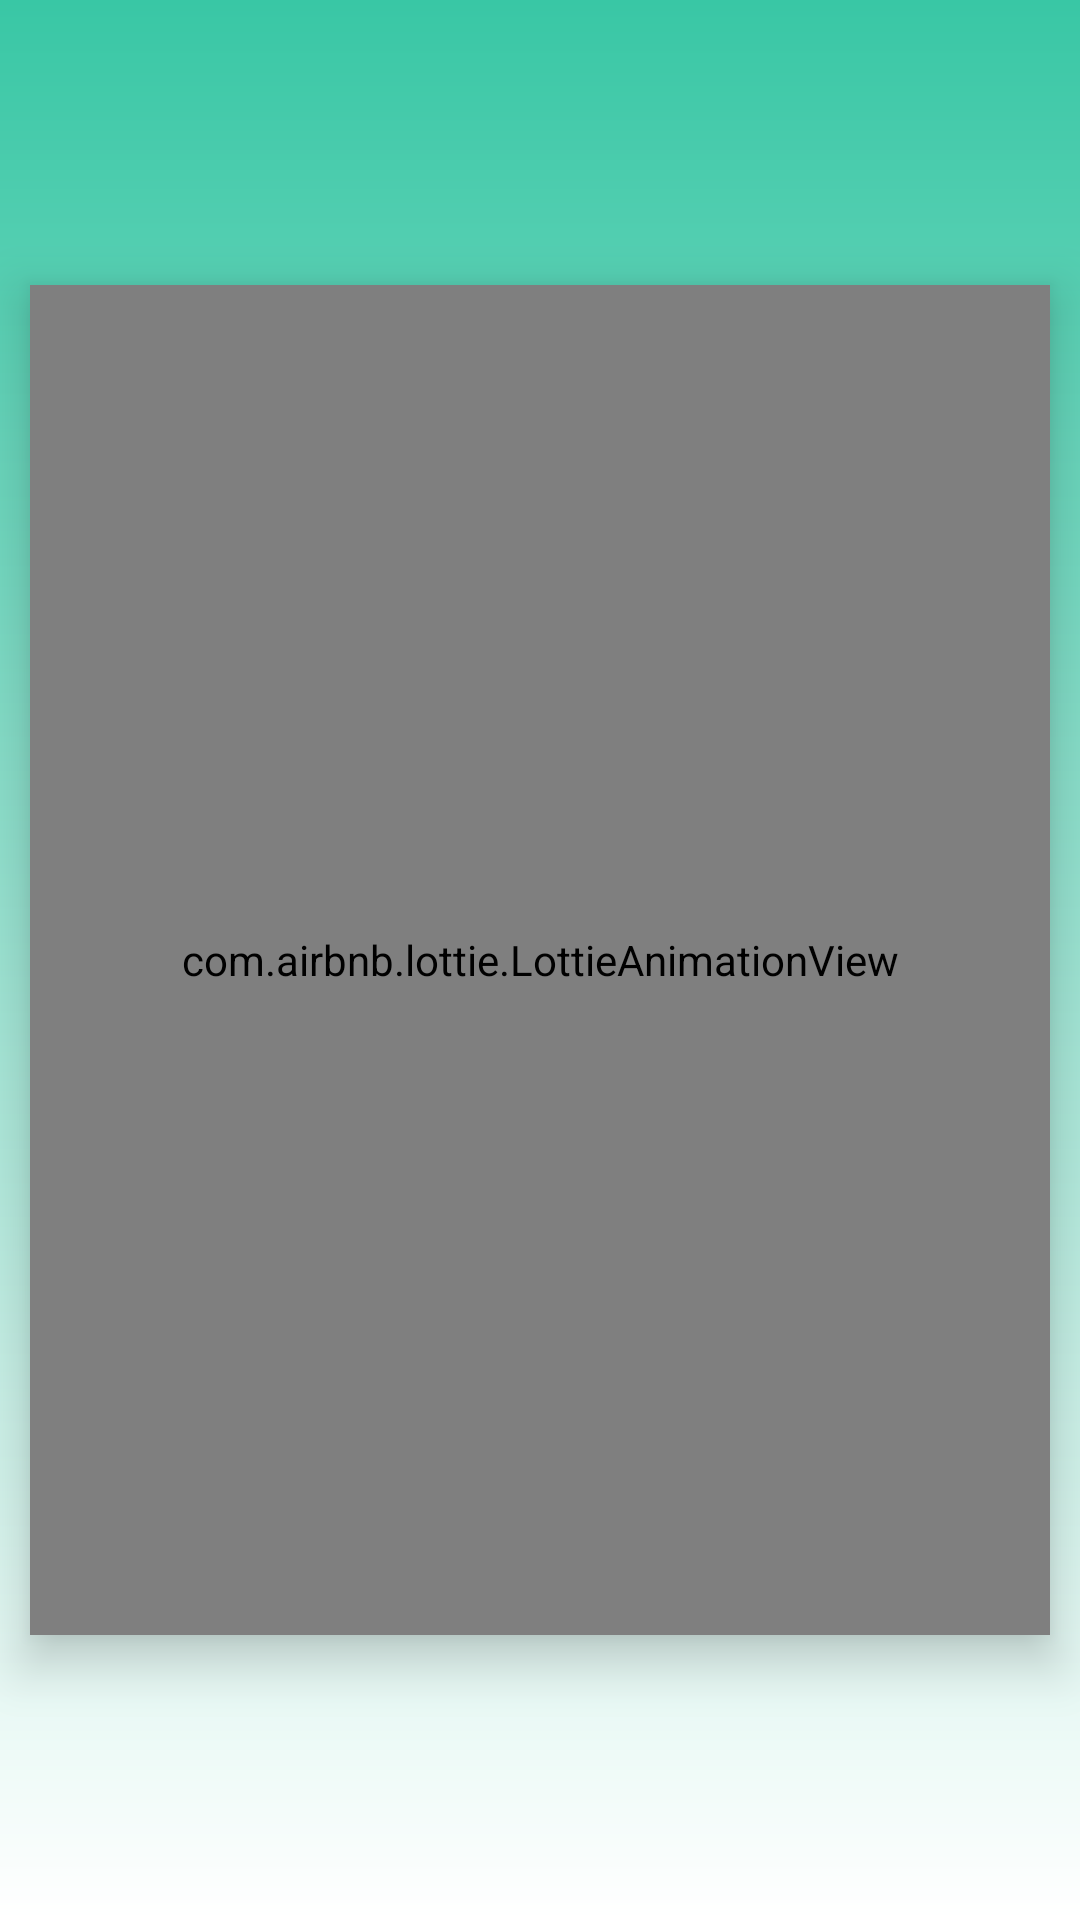

Android layout source for this screen:
<!-- AndroidManifest.xml: application theme Theme.Shopify -->
<!-- res/layout/fragment_favourite.xml -->
<?xml version="1.0" encoding="utf-8"?>
<androidx.constraintlayout.widget.ConstraintLayout xmlns:android="http://schemas.android.com/apk/res/android"
    xmlns:app="http://schemas.android.com/apk/res-auto"
    xmlns:tools="http://schemas.android.com/tools"
    android:layout_width="match_parent"
    android:layout_height="match_parent"
    android:background="@drawable/back_ground_color"
    tools:context=".favourite.view.FavouriteFragment">

    <androidx.recyclerview.widget.RecyclerView
        android:id="@+id/favRV"
        android:layout_width="match_parent"
        android:layout_height="match_parent"
        app:layout_constraintBottom_toBottomOf="parent"
        app:layout_constraintEnd_toEndOf="parent"
        app:layout_constraintStart_toStartOf="parent"
        app:layout_constraintTop_toTopOf="parent" />

    <ProgressBar
        android:id="@+id/favprogressBar"
        style="?android:attr/progressBarStyle"
        android:layout_width="wrap_content"
        android:layout_height="wrap_content"
        android:visibility="gone"
        app:layout_constraintBottom_toBottomOf="parent"
        app:layout_constraintEnd_toEndOf="parent"
        app:layout_constraintStart_toStartOf="parent"
        app:layout_constraintTop_toTopOf="parent" />

    <com.airbnb.lottie.LottieAnimationView
        android:id="@+id/favLottieSplash"
        android:layout_width="0dp"
        android:layout_height="450dp"
        android:layout_centerInParent="true"
        android:layout_marginHorizontal="10dp"
        android:elevation="10dp"
        app:layout_constraintBottom_toBottomOf="parent"
        app:layout_constraintEnd_toEndOf="parent"
        app:layout_constraintStart_toStartOf="parent"
        app:layout_constraintTop_toTopOf="parent"
        app:lottie_autoPlay="true"
        app:lottie_loop="true"
        app:lottie_rawRes="@raw/fav" />

    <TextView
        android:id="@+id/favLottieMessage"
        android:layout_width="0dp"
        android:layout_height="wrap_content"
        android:gravity="center"
        android:textColor="#090707"
        android:textSize="20sp"
        app:layout_constraintBottom_toBottomOf="parent"
        app:layout_constraintEnd_toEndOf="parent"
        app:layout_constraintStart_toStartOf="parent"
        app:layout_constraintTop_toBottomOf="@+id/favLottieSplash" />


</androidx.constraintlayout.widget.ConstraintLayout>
<!-- resources referenced by this layout -->
<resources>
  <!-- drawable back_ground_color (drawable) -->
  <?xml version="1.0" encoding="utf-8"?>
  <shape xmlns:android="http://schemas.android.com/apk/res/android"
      android:shape="rectangle">
      <gradient
          android:startColor="@color/blue_app_color"
          android:endColor="#ffffffff"
          android:centerY="0.5"
          android:type="linear"
          android:angle="270"/>
  </shape>
  <style name="Theme.Shopify" parent="Theme.MaterialComponents.DayNight.NoActionBar">
          
          <item name="colorPrimary">#1E90FF</item>
          <item name="colorPrimaryVariant">#1E90FF</item>
          <item name="colorOnPrimary">@color/white</item>
          
          <item name="colorSecondary">#1E90FF</item>
          <item name="colorSecondaryVariant">@color/teal_700</item>
          <item name="colorOnSecondary">@color/black</item>
          
          <item name="android:statusBarColor">?attr/colorPrimaryVariant</item>
          
      </style>
  <color name="blue_app_color">#39c7a5</color>
  <color name="white">#FFFFFFFF</color>
  <color name="teal_700">#FF018786</color>
  <color name="black">#FF000000</color>
</resources>
